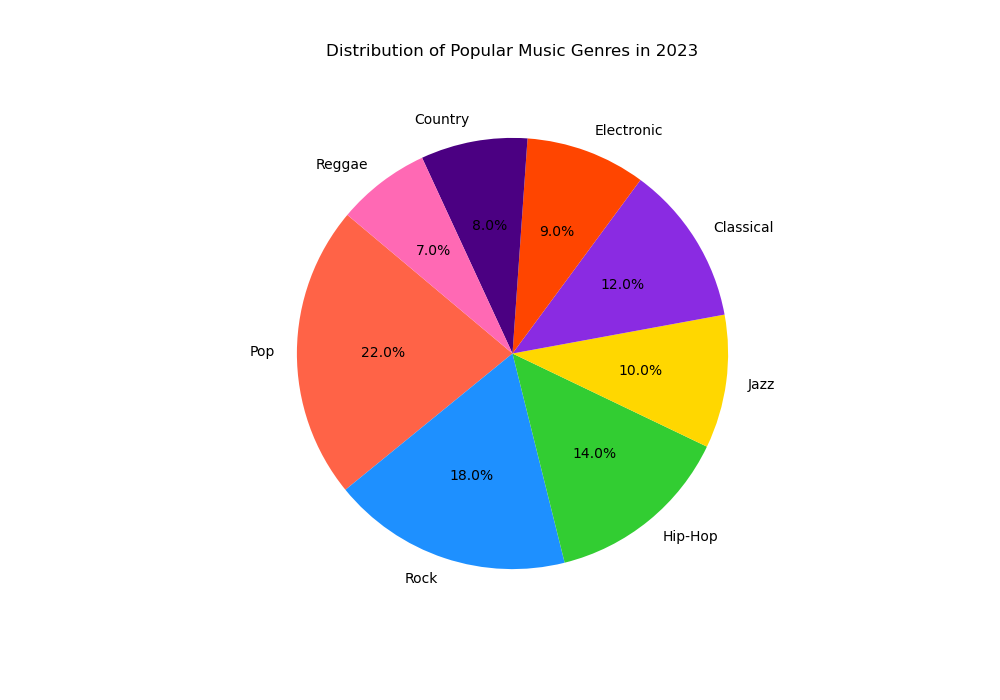

Source data for this figure (header and first rows):
Genre, Percentage, Color
Pop, 22.0, #FF6347
Rock, 18.0, #1E90FF
Hip-Hop, 14.0, #32CD32
Jazz, 10.0, #FFD700
Classical, 12.0, #8A2BE2
Electronic, 9.0, #FF4500
Country, 8.0, #4B0082
Reggae, 7.0, #FF69B4
